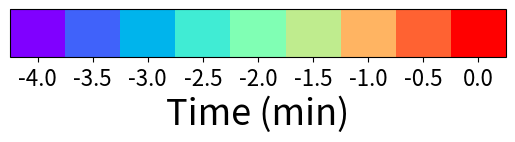

Reproduce this figure in Python. (Note: this script raises an exception after producing the figure.)
# -*- coding: utf-8 -*-
"""
Created on Mon Jun 30 14:18:38 2025

@author: Aaron
"""

import matplotlib.pyplot as plt
import matplotlib
import numpy as np

time_interval = 10
meshframes = np.arange(66, 92,3)
#get the discrete times in minutes
times = (meshframes-meshframes.min())*time_interval/60
#get the time reversed as strings
timelabels = -times[::-1]
timelabels[timelabels == 0] = 0
#define colorscale boundaries
boundaries = np.linspace(0,times.max(),len(times)+1)
tick_locs = (boundaries[:-1] + boundaries[1:]) / 2  # centers

cmap = matplotlib.cm.get_cmap('rainbow', len(times))
norm = matplotlib.colors.BoundaryNorm(boundaries=np.arange(len(times) + 1) - 0.5, ncolors=len(times))

norm = matplotlib.colors.Normalize(0,times.max())

fig, ax = plt.subplots()
# cbar_ax = fig.add_axes([0.211, 0.09, 0.603, 0.013]) 
fig.subplots_adjust(bottom=0.45, top=0.55)
cbar = fig.colorbar(matplotlib.cm.ScalarMappable(norm=norm, cmap=cmap),
                    ticks = tick_locs,
                    orientation = 'horizontal',
                    cax=ax)


cbar.set_label('Time (min)', fontsize=26)
cbar.ax.xaxis.set_label_position('bottom')
cbar.ax.set_xticklabels(timelabels,fontsize=16)




plt.savefig(__file__.split('.')[0] + '.png', dpi = 500, bbox_inches='tight')
